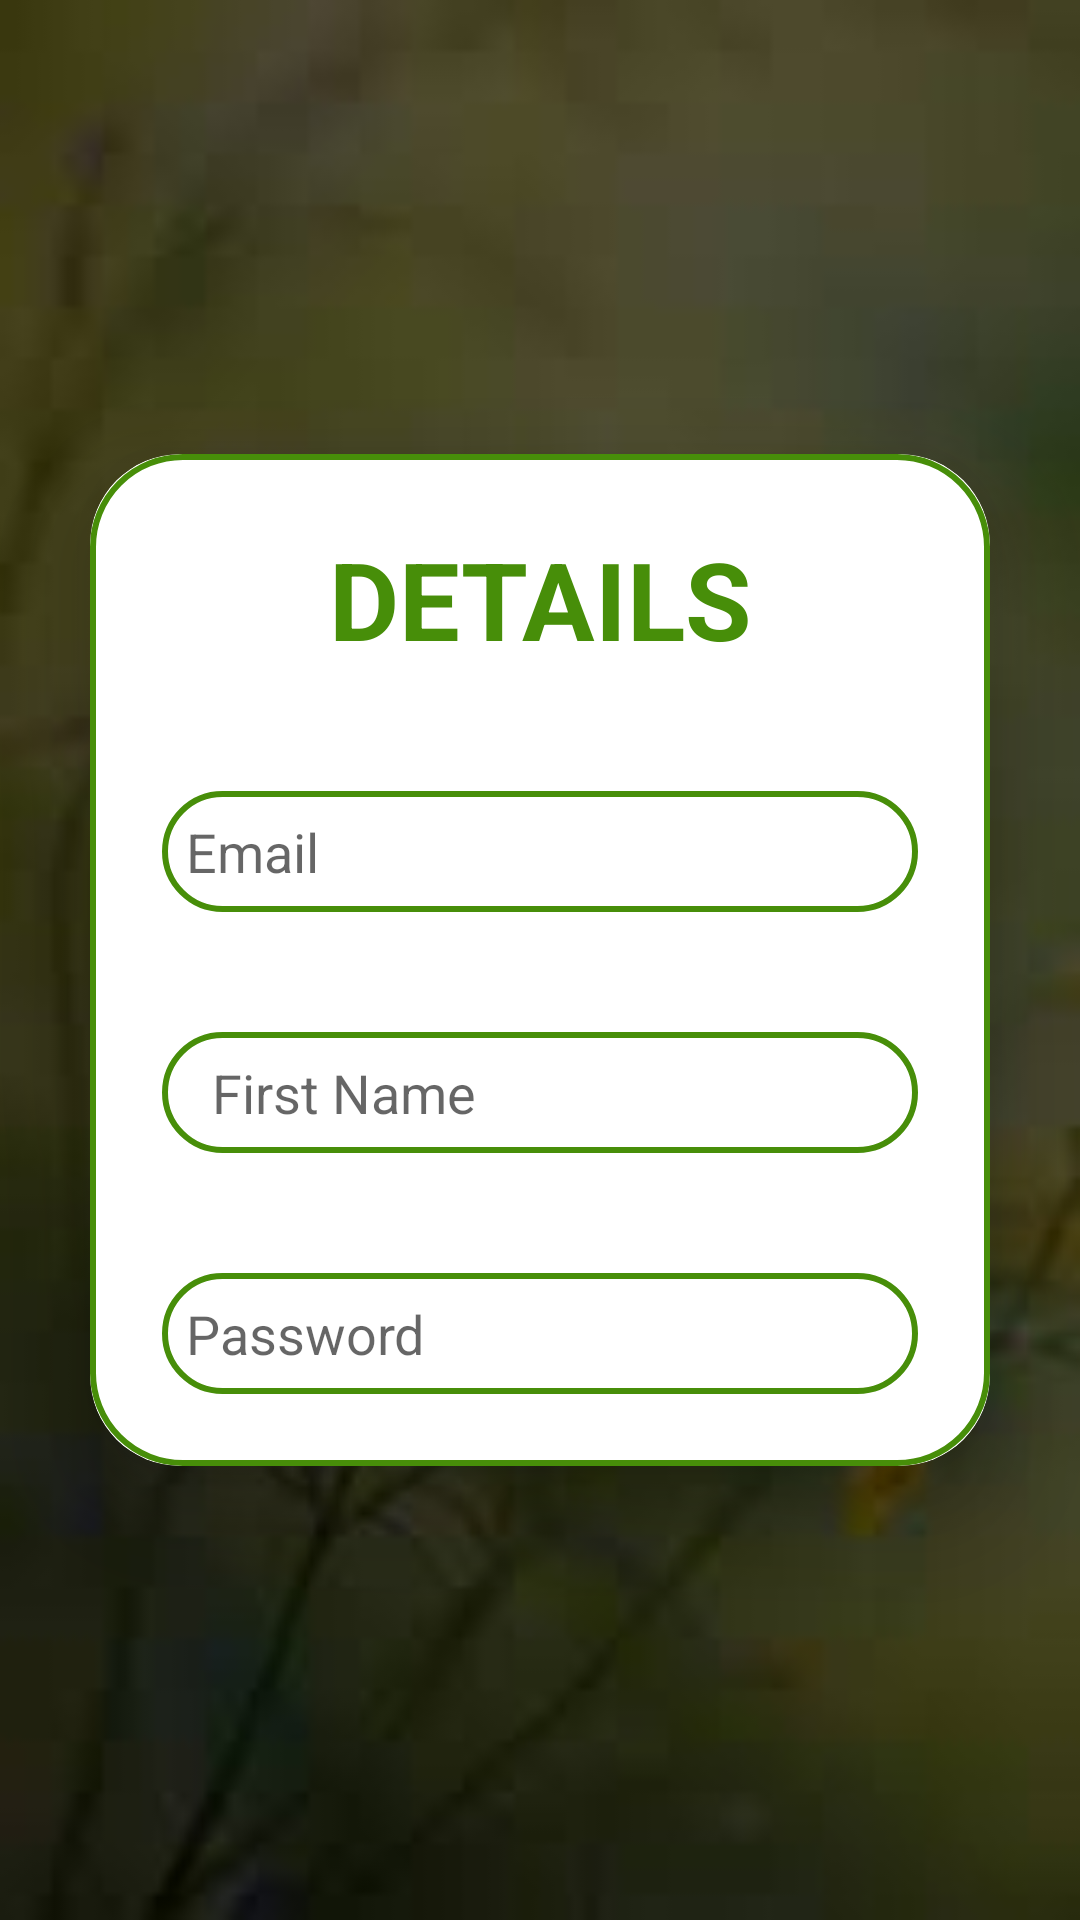

Layout XML and referenced resources for this Android screen:
<!-- AndroidManifest.xml: application theme Theme.RealtimeSignup -->
<!-- res/layout/activity_main.xml -->
<?xml version="1.0" encoding="utf-8"?>
<LinearLayout xmlns:android="http://schemas.android.com/apk/res/android"
    xmlns:app="http://schemas.android.com/apk/res-auto"
    xmlns:tools="http://schemas.android.com/tools"
    android:layout_width="match_parent"
    android:layout_height="match_parent"
    android:orientation="vertical"
    android:gravity="center"
    android:background="@drawable/bg"
    tools:context=".MainActivity">

    <androidx.cardview.widget.CardView
        android:layout_width="match_parent"
        android:layout_height="wrap_content"
        android:layout_margin="30dp"
        app:cardCornerRadius="30dp"
        app:cardElevation="20dp">

        <LinearLayout
            android:layout_width="match_parent"
            android:layout_height="wrap_content"
            android:orientation="vertical"
            android:layout_gravity="center_horizontal"
            android:padding="24dp"
            android:background="@drawable/cardtext"
            >

            <TextView
                android:layout_width="match_parent"
                android:layout_height="wrap_content"
                android:text="DETAILS"
                android:textSize="36sp"
                android:textAlignment="center"
                android:textStyle="bold"
                android:textColor="@color/olive"/>
            <EditText
                android:layout_width="match_parent"
                android:layout_height="wrap_content"
                android:id="@+id/signup_email"
                android:background="@drawable/cardtext"
                android:layout_marginTop="40dp"
                android:padding="8dp"
                android:drawableLeft="@drawable/baseline_person_24"
                android:drawablePadding="8dp"
                android:hint="Email"/>
            <EditText
                android:layout_width="match_parent"
                android:layout_height="wrap_content"
                android:id="@+id/signup_name"
                android:background="@drawable/cardtext"
                android:layout_marginTop="40dp"
                android:padding="8dp"
                android:hint="  First Name"/>
            <EditText
                android:layout_width="match_parent"
                android:layout_height="wrap_content"
                android:id="@+id/signup_password"
                android:background="@drawable/cardtext"
                android:layout_marginTop="40dp"
                android:padding="8dp"
                android:drawableLeft="@drawable/baseline_lock_24"
                android:drawablePadding="8dp"
                android:hint="Password"/>


        </LinearLayout>
    </androidx.cardview.widget.CardView>
</LinearLayout>
<!-- resources referenced by this layout -->
<resources>
  <color name="olive">#478E09</color>
  <!-- drawable bg: jpeg bitmap (drawable, 2432 bytes) -->
  <!-- drawable cardtext (drawable) -->
  <?xml version="1.0" encoding="utf-8"?>
  <shape xmlns:android="http://schemas.android.com/apk/res/android"
      android:shape="rectangle">
      <stroke
          android:width="2dp"
          android:color="@color/olive">
  
      </stroke>
      <corners
          android:radius="30dp"/>
  
  
  </shape>
  <style name="Theme.RealtimeSignup" parent="Theme.MaterialComponents.DayNight.NoActionBar">
          
          <item name="colorPrimary">@color/purple_500</item>
          <item name="colorPrimaryVariant">@color/purple_700</item>
          <item name="colorOnPrimary">@color/white</item>
          
          <item name="colorSecondary">@color/teal_200</item>
          <item name="colorSecondaryVariant">@color/teal_700</item>
          <item name="colorOnSecondary">@color/black</item>
          
          <item name="android:statusBarColor">?attr/colorPrimaryVariant</item>
          
      </style>
  <color name="purple_500">#FF6200EE</color>
  <color name="purple_700">#FF3700B3</color>
  <color name="white">#FFFFFFFF</color>
  <color name="teal_200">#FF03DAC5</color>
  <color name="teal_700">#FF018786</color>
  <color name="black">#FF000000</color>
</resources>
